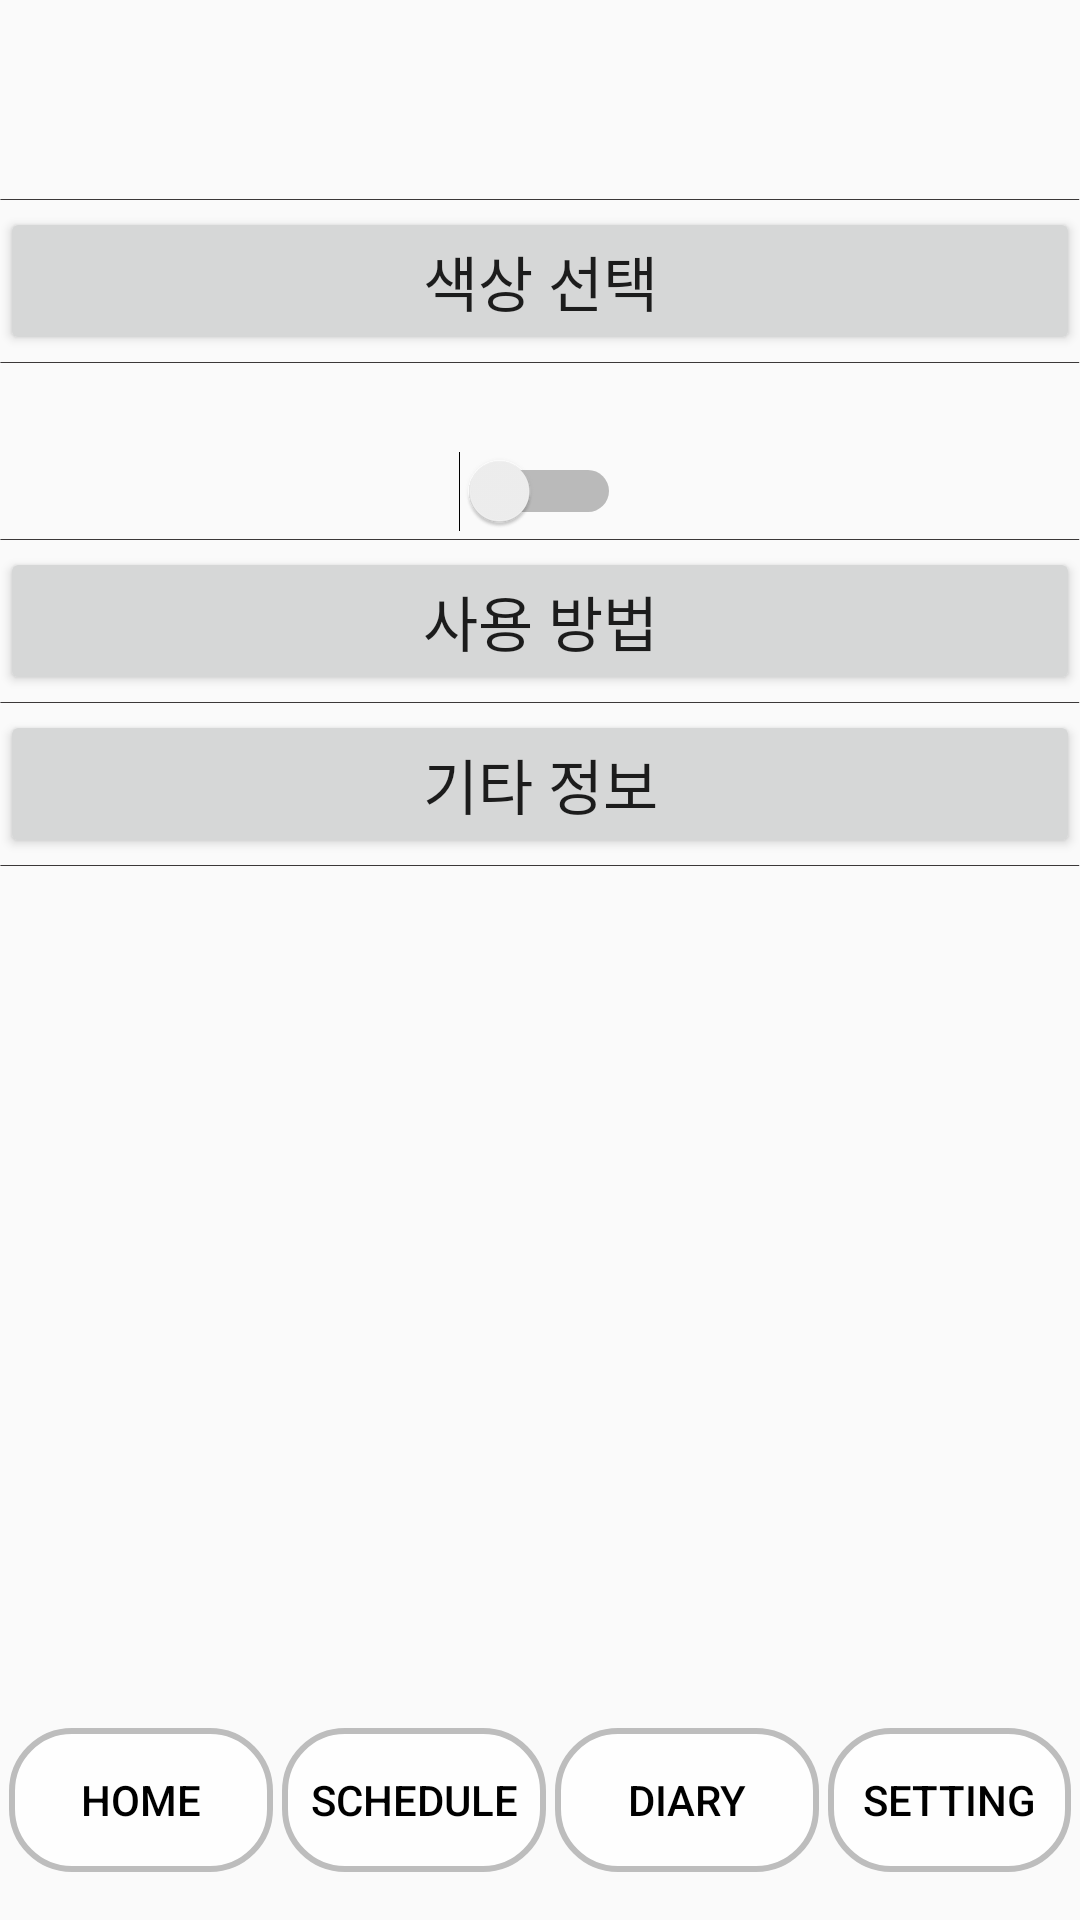

Android layout source for this screen:
<!-- AndroidManifest.xml: application theme AppTheme -->
<!-- res/layout/base.xml -->
<?xml version="1.0" encoding="utf-8"?>
<LinearLayout xmlns:android="http://schemas.android.com/apk/res/android"
    android:layout_height="match_parent"
    android:layout_width="match_parent"
    android:orientation="vertical">

    <LinearLayout
        android:layout_width="match_parent"
        android:layout_height="0dp"
        android:layout_weight="1"
        android:id="@+id/top">
        <ImageView
            android:layout_width="wrap_content"
            android:layout_height="wrap_content">

        </ImageView>
        <TextView
            android:id="@+id/saying"
            android:layout_margin="10dp"
            android:textColor="#000000"
            android:textSize="15sp"
            android:layout_width="wrap_content"
            android:layout_height="wrap_content"
            android:background="@drawable/talking">

        </TextView>

    </LinearLayout>

    <LinearLayout
        android:layout_width="match_parent"
        android:layout_height="0dp"
        android:layout_weight="8"
        android:id="@+id/middle"
        android:orientation="vertical">

        <ImageView
            android:layout_height="5dp"
            android:layout_width="match_parent"
            android:src="@drawable/line"/>

        <Button
            android:id="@+id/change"
            android:layout_width="match_parent"
            android:layout_height="wrap_content"
            android:text="색상 선택"
            android:textSize="20dp" />

        <ImageView
            android:layout_height="5dp"
            android:layout_width="match_parent"
            android:src="@drawable/line"/>

        <TextView
            android:id="@+id/alert_info"
            android:layout_width="match_parent"
            android:layout_height="wrap_content"
            android:textSize="20dp"/>

        <Switch
            android:layout_width="wrap_content"
            android:layout_height="wrap_content"
            android:id="@+id/change_option"
            android:layout_gravity="center"/>
        <ImageView
            android:layout_height="5dp"
            android:layout_width="match_parent"
            android:src="@drawable/line"/>
        <Button
            android:id="@+id/use"
            android:layout_width="match_parent"
            android:layout_height="wrap_content"
            android:text="사용 방법"
            android:textSize="20dp"
            />

        <ImageView
            android:layout_height="5dp"
            android:layout_width="match_parent"
            android:src="@drawable/line"/>


        <Button
            android:id="@+id/information"
            android:layout_width="match_parent"
            android:layout_height="wrap_content"
            android:text="기타 정보"
            android:textSize="20dp" />

        <ImageView
            android:layout_height="5dp"
            android:layout_width="match_parent"
            android:src="@drawable/line"/>

    </LinearLayout>


    <LinearLayout
        android:layout_width="wrap_content"
        android:layout_height="0dp"
        android:layout_gravity="center"
        android:layout_weight="1"
        android:id="@+id/bottom">

        <Button
            android:layout_marginLeft="3dp"
            android:layout_marginRight="3dp"
            android:id="@+id/btn1"
            android:layout_width="wrap_content"
            android:layout_height="wrap_content"
            android:clickable="true"
            android:text="home"
            android:textColor="#000000"
            android:background="@drawable/button_design"/>

        <Button
            android:id="@+id/btn2"
            android:layout_marginRight="3dp"
            android:layout_width="wrap_content"
            android:layout_height="wrap_content"
            android:text="schedule"
            android:textColor="#000000"
            android:background="@drawable/button_design"/>

        <Button
            android:id="@+id/btn3"
            android:layout_marginRight="3dp"
            android:layout_width="wrap_content"
            android:layout_height="wrap_content"
            android:text="Diary"
            android:textColor="#000000"
            android:background="@drawable/button_design"/>

        <Button
            android:id="@+id/btn4"
            android:layout_width="wrap_content"
            android:layout_height="wrap_content"
            android:layout_marginRight="3dp"
            android:text="setting"
            android:textColor="#000000"
            android:background="@drawable/button_design"/>
    </LinearLayout>
</LinearLayout>
<!-- resources referenced by this layout -->
<resources>
  <!-- drawable button_design (drawable) -->
  <?xml version="1.0" encoding="utf-8"?>
  <shape xmlns:android="http://schemas.android.com/apk/res/android"
      android:shape="rectangle" android:padding = "10dp">
      <solid android:color="#E6FFFFFF"></solid>
      <corners
          android:bottomLeftRadius="20dp"
          android:bottomRightRadius="20dp"
          android:topLeftRadius="20dp"
          android:topRightRadius="20dp"></corners>
      <stroke android:width="2dp"
          android:color="#BDBDBD"></stroke>
  </shape>
  <!-- drawable line: png bitmap (drawable-v24, 175 bytes) -->
  <!-- drawable talking (drawable) -->
  <?xml version="1.0" encoding="utf-8"?>
  <shape xmlns:android="http://schemas.android.com/apk/res/android"
      android:shape="rectangle" android:padding = "10dp">
  
      <corners
          android:bottomLeftRadius="5dp"
          android:bottomRightRadius="5dp"
          android:topLeftRadius="5dp"
          android:topRightRadius="5dp"></corners>
      <stroke android:width="1dp"
          android:color="@color/black_de"></stroke>
  </shape>
  <style name="AppTheme" parent="Theme.AppCompat.Light.DarkActionBar">
          <item name="windowNoTitle">true</item>
          
          <item name="colorPrimary">@color/colorPrimary</item>
          <item name="colorPrimaryDark">@color/colorPrimaryDark</item>
          <item name="colorAccent">@color/colorAccent</item>
          <item name="android:windowLightStatusBar">false</item>
      </style>
  <color name="colorPrimary">#6200EE</color>
  <color name="colorPrimaryDark">#3700B3</color>
  <color name="colorAccent">#03DAC5</color>
</resources>
